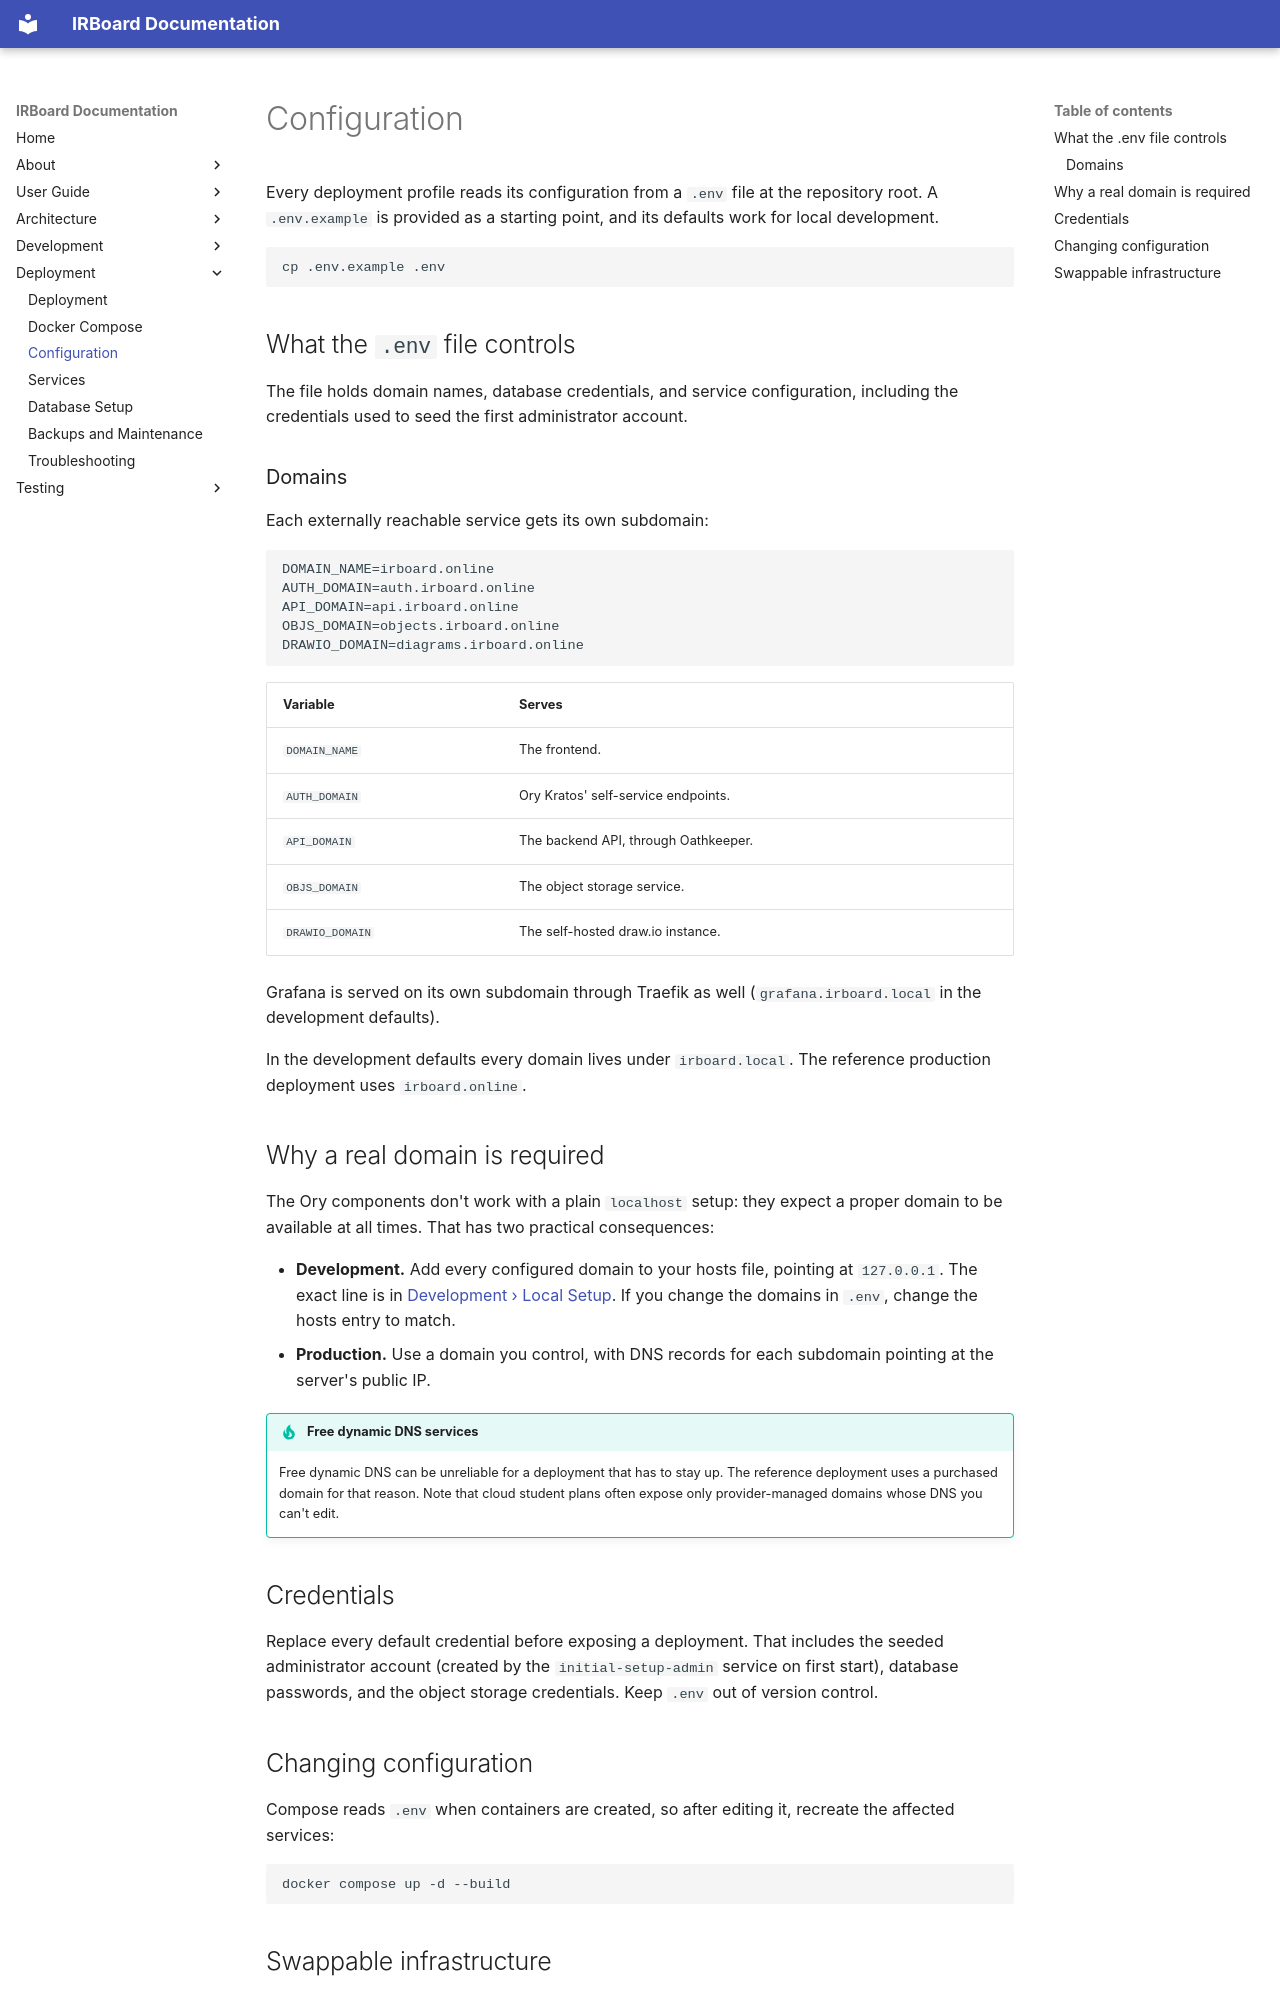

repository: Y4vra/IRBoard · page: deployment/configuration/index.html · generator: mkdocs

# Configuration

Every deployment profile reads its configuration from a `.env` file at the repository root. A `.env.example` is provided as a starting point, and its defaults work for local development.

```shell-unix-generic
cp .env.example .env
```

## What the `.env` file controls

The file holds domain names, database credentials, and service configuration, including the credentials used to seed the first administrator account.

### Domains

Each externally reachable service gets its own subdomain:

```env
DOMAIN_NAME=irboard.online
AUTH_DOMAIN=auth.irboard.online
API_DOMAIN=api.irboard.online
OBJS_DOMAIN=objects.irboard.online
DRAWIO_DOMAIN=diagrams.irboard.online
```

| Variable | Serves |
|---|---|
| `DOMAIN_NAME` | The frontend. |
| `AUTH_DOMAIN` | Ory Kratos' self-service endpoints. |
| `API_DOMAIN` | The backend API, through Oathkeeper. |
| `OBJS_DOMAIN` | The object storage service. |
| `DRAWIO_DOMAIN` | The self-hosted draw.io instance. |

Grafana is served on its own subdomain through Traefik as well (`grafana.irboard.local` in the development defaults).

In the development defaults every domain lives under `irboard.local`. The reference production deployment uses `irboard.online`.

## Why a real domain is required

The Ory components don't work with a plain `localhost` setup: they expect a proper domain to be available at all times. That has two practical consequences:

- **Development.** Add every configured domain to your hosts file, pointing at `127.0.0.1`. The exact line is in [Development › Local Setup](../development/local-setup.md). If you change the domains in `.env`, change the hosts entry to match.
- **Production.** Use a domain you control, with DNS records for each subdomain pointing at the server's public IP.

!!! tip "Free dynamic DNS services"
    Free dynamic DNS can be unreliable for a deployment that has to stay up. The reference deployment uses a purchased domain for that reason. Note that cloud student plans often expose only provider-managed domains whose DNS you can't edit.

## Credentials

Replace every default credential before exposing a deployment. That includes the seeded administrator account (created by the `initial-setup-admin` service on first start), database passwords, and the object storage credentials. Keep `.env` out of version control.

## Changing configuration

Compose reads `.env` when containers are created, so after editing it, recreate the affected services:

```shell-unix-generic
docker compose up -d --build
```
